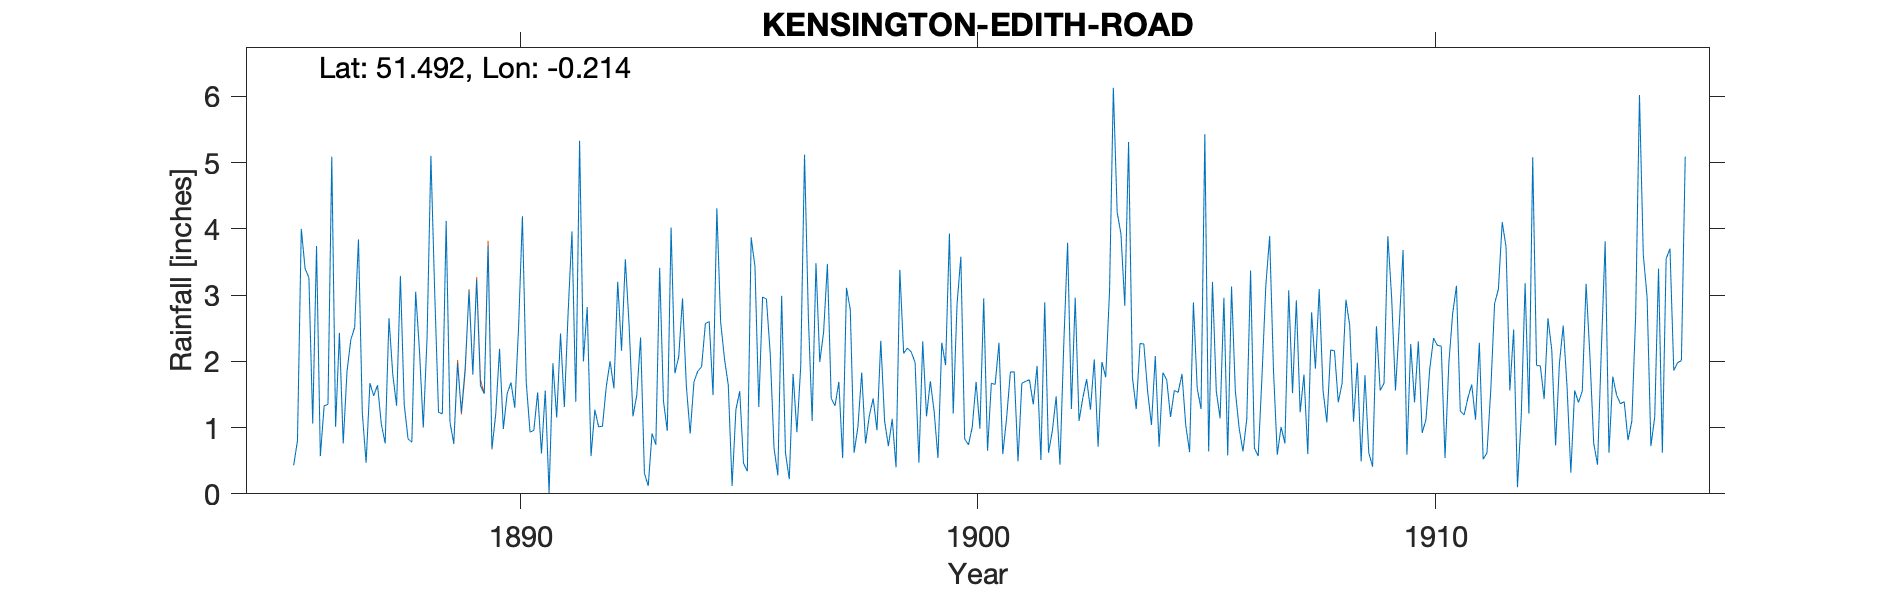

Source data for this figure (header and first rows):
KENSINGTON-EDITH-ROAD-MAIN-GAUGE, , , , , , , , , , , , , , , , , , , , , , , 
Grid ref, TQ241785, Long, -0.2138, Lat, 51.49, Elevation, 13, ft., , , , , , , , , , , , , , , 
Station no, RR2395, , , , , , , , , , , , , , , , , , , , , , 
, 1880, 1881, 1882, 1883, 1884, 1885, 1886, 1887, 1888, 1889, 1890, 1891, 1892, 1893, 1894, 1895, 1896, 1897, 1898, 1899, 1900, 1901, 1902
January, , , , , , , 3.74, 1.23, 0.83, 0.76, 2.19, 1.56, 0.57, 1.49, 2.95, 1.64, 0.69, 1.99, 0.76, 2.14, 2.86, 0.6, 0.62
February, , , , , , , 0.57, 0.47, 0.78, 1.97, 0.98, 0.01, 1.27, 2.36, 1.63, 0.12, 0.28, 2.44, 1.18, 1.98, 3.58, 1.14, 0.95
March, , , , , , , 1.33, 1.67, 3.05, 1.23, 1.51, 1.97, 1.01, 0.31, 0.91, 1.27, 2.99, 3.47, 1.44, 0.47, 0.83, 1.84, 1.47
April, , , , , , , 1.35, 1.48, 2.16, 1.91, 1.68, 1.15, 1.02, 0.12, 1.69, 1.55, 0.62, 1.44, 0.96, 2.3, 0.74, 1.84, 0.44
May, , , , , , , 5.09, 1.64, 1, 3.06, 1.3, 2.42, 1.62, 0.91, 1.85, 0.46, 0.22, 1.33, 2.31, 1.17, 1.01, 0.49, 2.26
June, , , , , , , 1.01, 1.05, 2.37, 1.8, 2.52, 1.31, 2, 0.74, 1.92, 0.34, 1.81, 1.69, 1.1, 1.7, 1.69, 1.67, 3.79
July, , , , , , 0.43, 2.43, 0.76, 5.1, 3.23, 4.19, 2.75, 1.59, 3.41, 2.57, 3.87, 0.93, 0.54, 0.72, 1.24, 0.98, 1.7, 1.28
August, , , , , , 0.8, 0.76, 2.65, 3.03, 1.63, 1.69, 3.96, 3.2, 1.4, 2.6, 3.43, 1.92, 3.11, 1.13, 0.54, 2.95, 1.72, 2.96
September, , , , , , 4, 1.85, 1.8, 1.23, 1.51, 0.93, 1.39, 2.16, 0.95, 1.49, 1.31, 5.12, 2.78, 0.4, 2.28, 0.65, 1.35, 1.1
October, , , , , , 3.4, 2.33, 1.33, 1.21, 3.74, 0.96, 5.33, 3.54, 4.02, 4.31, 2.97, 2.68, 0.62, 3.38, 1.94, 1.67, 1.93, 1.45
November, , , , , , 3.26, 2.51, 3.29, 4.12, 0.68, 1.53, 2, 2.53, 1.82, 2.59, 2.94, 1.1, 1.01, 2.12, 3.93, 1.65, 0.51, 1.73
December, , , , , , 1.06, 3.84, 1.35, 1.08, 1.2, 0.61, 2.82, 1.17, 2.07, 2.04, 2.12, 3.48, 1.83, 2.2, 1.21, 2.28, 2.89, 1.27
Total, , , , , , , 26.81, 18.72, 25.96, 22.72, 20.09, 26.67, 21.68, 19.6, 26.55, 22.02, 21.84, 22.25, 17.7, 20.9, 20.89, 17.68, 19.32
NOTES, , , , , , , , , , , , , , , , , , , , , , , 
NGR is 30 Edith Road where the oberver, …, , , , , , , , , , , , , , , , , , , , , , , 
